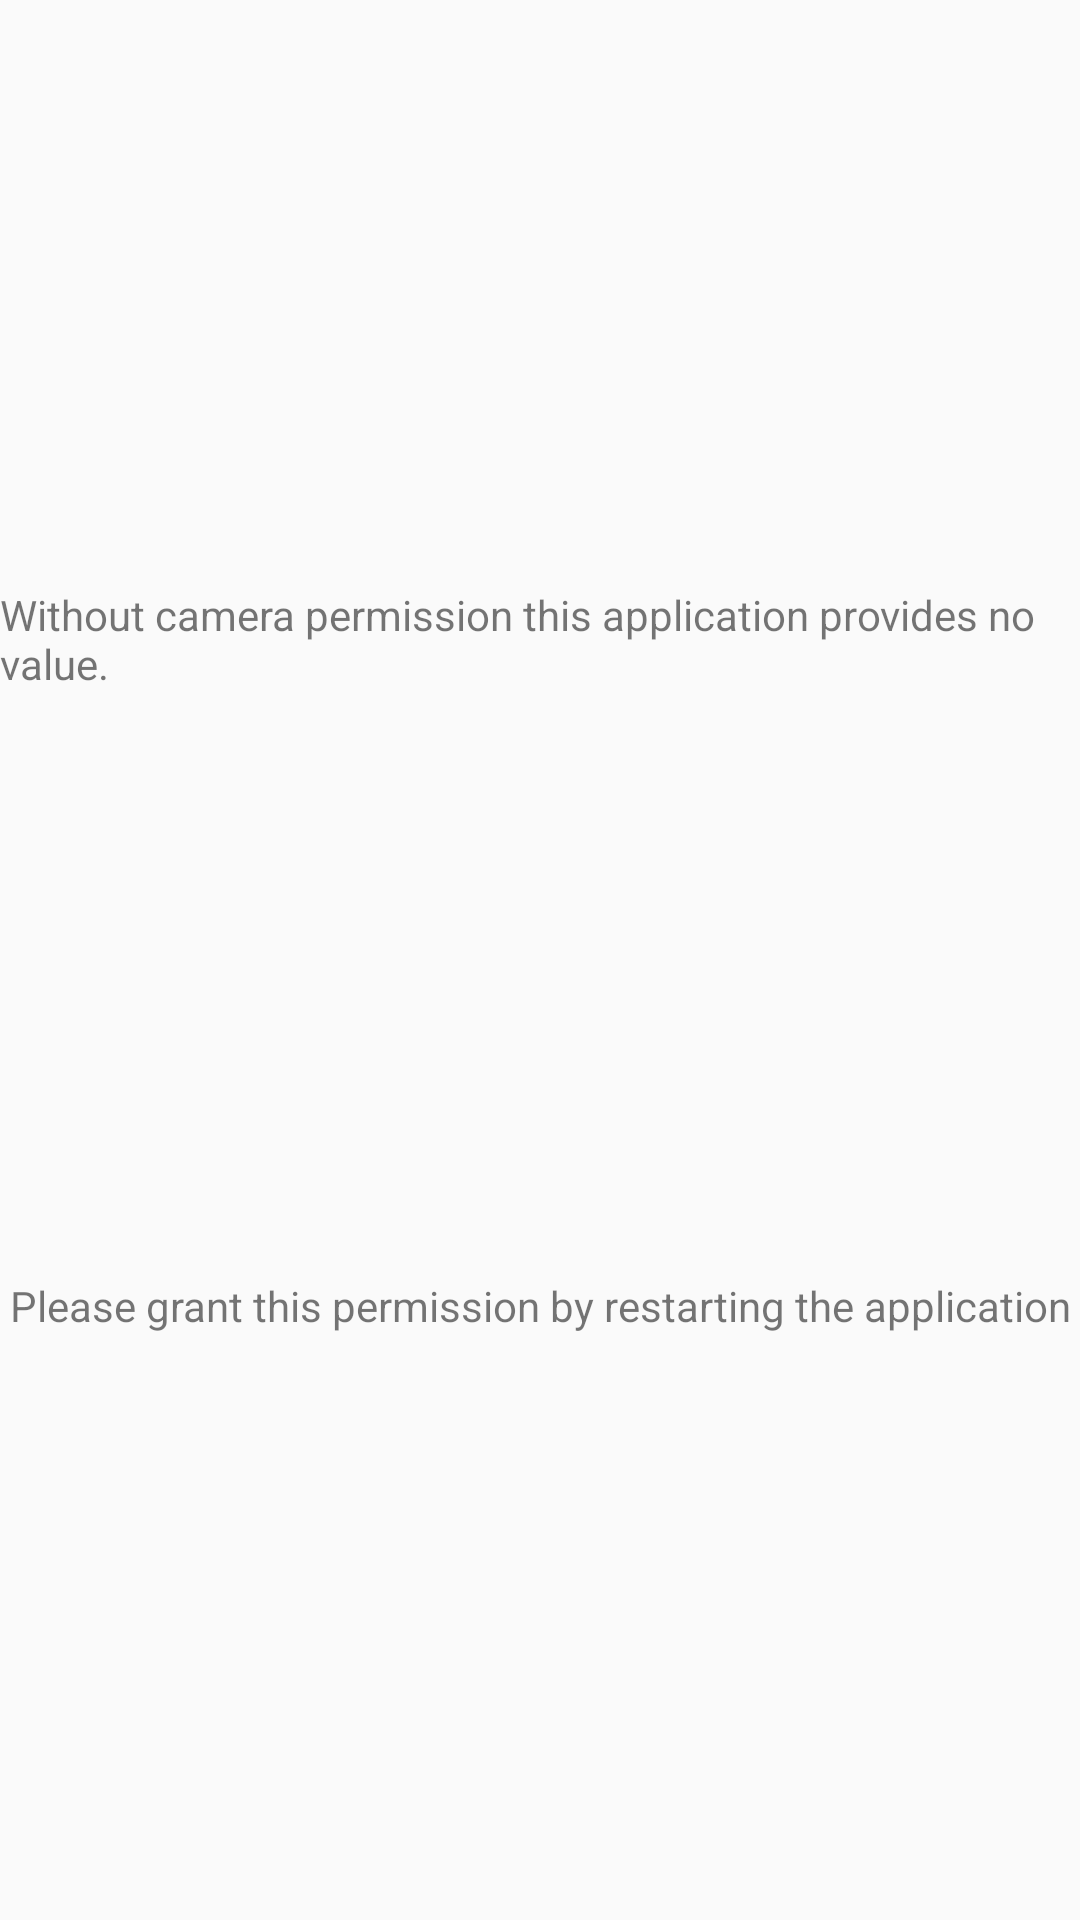

Android layout source for this screen:
<!-- AndroidManifest.xml: application theme AppTheme -->
<!-- res/layout/activity_main.xml -->
<?xml version="1.0" encoding="utf-8"?>
<androidx.constraintlayout.widget.ConstraintLayout xmlns:android="http://schemas.android.com/apk/res/android"
    xmlns:app="http://schemas.android.com/apk/res-auto"
    xmlns:tools="http://schemas.android.com/tools"
    android:layout_width="match_parent"
    android:layout_height="match_parent"
    tools:context=".MainActivity">

    <TextView
        android:id="@+id/upperTextView"
        android:layout_width="wrap_content"
        android:layout_height="wrap_content"
        android:text="@string/without_camera_permission"
        app:layout_constraintBottom_toTopOf="@+id/lowerTextView"
        app:layout_constraintHorizontal_bias="0.5"
        app:layout_constraintLeft_toLeftOf="parent"
        app:layout_constraintRight_toRightOf="parent"
        app:layout_constraintTop_toTopOf="parent" />

    <TextView
        android:id="@+id/lowerTextView"
        android:layout_width="wrap_content"
        android:layout_height="wrap_content"
        android:text="@string/please_grant_permission"
        app:layout_constraintBottom_toBottomOf="parent"
        app:layout_constraintEnd_toEndOf="parent"
        app:layout_constraintHorizontal_bias="0.5"
        app:layout_constraintStart_toStartOf="parent"
        app:layout_constraintTop_toBottomOf="@+id/upperTextView" />

</androidx.constraintlayout.widget.ConstraintLayout>
<!-- resources referenced by this layout -->
<resources>
  <string name="please_grant_permission">Please grant this permission by restarting the application</string>
  <string name="without_camera_permission">Without camera permission this application provides no value.</string>
  <style name="AppTheme" parent="Theme.AppCompat.Light.DarkActionBar">
          
          <item name="colorPrimary">@color/colorPrimary</item>
          <item name="colorPrimaryDark">@color/colorPrimaryDark</item>
          <item name="colorAccent">@color/colorAccent</item>
      </style>
  <color name="colorPrimary">#1b5e20</color>
  <color name="colorPrimaryDark">#003300</color>
  <color name="colorAccent">#4c8c4a</color>
</resources>
